Run: headless pygame with SDL's dummy video driver; simulated clock (each Clock.tick advances the game by its frame time, no real sleeping); random seed 0; keys injected as events and as key.get_pressed() state; no mouse input.
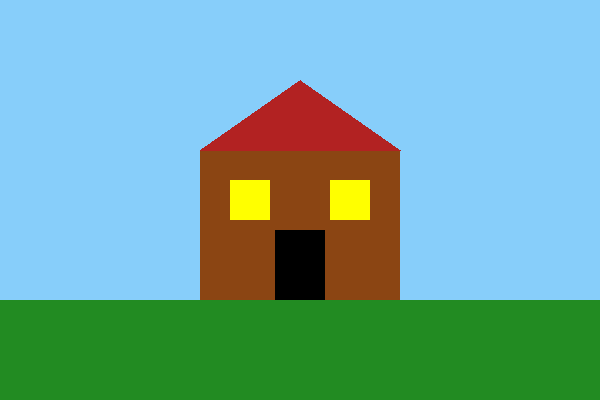
Frame 1 of 4 · flips 1–60 · no input
Frame 2 of 4 · flips 61–180 · tapped SPACE, RETURN · held RIGHT (→), D · screen unchanged from frame 1, image omitted
Frame 3 of 4 · flips 181–300 · held DOWN (↓), S · screen unchanged from frame 2, image omitted
Frame 4 of 4 · flips 301–420 · held LEFT (←), A, UP (↑), W · screen unchanged from frame 3, image omitted

The pygame program that drew these frames:

import pygame

# Initialize Pygame
pygame.init()

# Screen dimensions
screen_width = 600
screen_height = 400
screen = pygame.display.set_mode((screen_width, screen_height))

# Colors (R, G, B)
WHITE = (255, 255, 255)
BLACK = (0, 0, 0)
BLUE = (135, 206, 250)  # Sky blue
GREEN = (34, 139, 34)   # Grass green
BROWN = (139, 69, 19)   # House base
RED = (178, 34, 34)     # Roof red
YELLOW = (255, 255, 0)  # Window yellow

# Function to draw the house
def draw_house():
    # Draw sky background
    screen.fill(BLUE)

    # Draw a rectangle template
    # pygame.draw.rect(screen, color, (x, y, width, height))

    # Draw grass
    pygame.draw.rect(screen, GREEN, (0, 300, screen_width, 100))

    # Draw the house base
    pygame.draw.rect(screen, BROWN, (200, 150, 200, 150))

    # Draw the roof
    pygame.draw.polygon(screen, RED, [(200, 150), (300, 80), (400, 150)])

    # Draw a door
    pygame.draw.rect(screen, BLACK, (275, 230, 50, 70))

    # Draw windows
    pygame.draw.rect(screen, YELLOW, (230, 180, 40, 40))  # Left window
    pygame.draw.rect(screen, YELLOW, (330, 180, 40, 40))  # Right window


while True:
    # Draw everything
    draw_house()
    # Update the display
    pygame.display.flip()

# Quit Pygame
pygame.quit()
